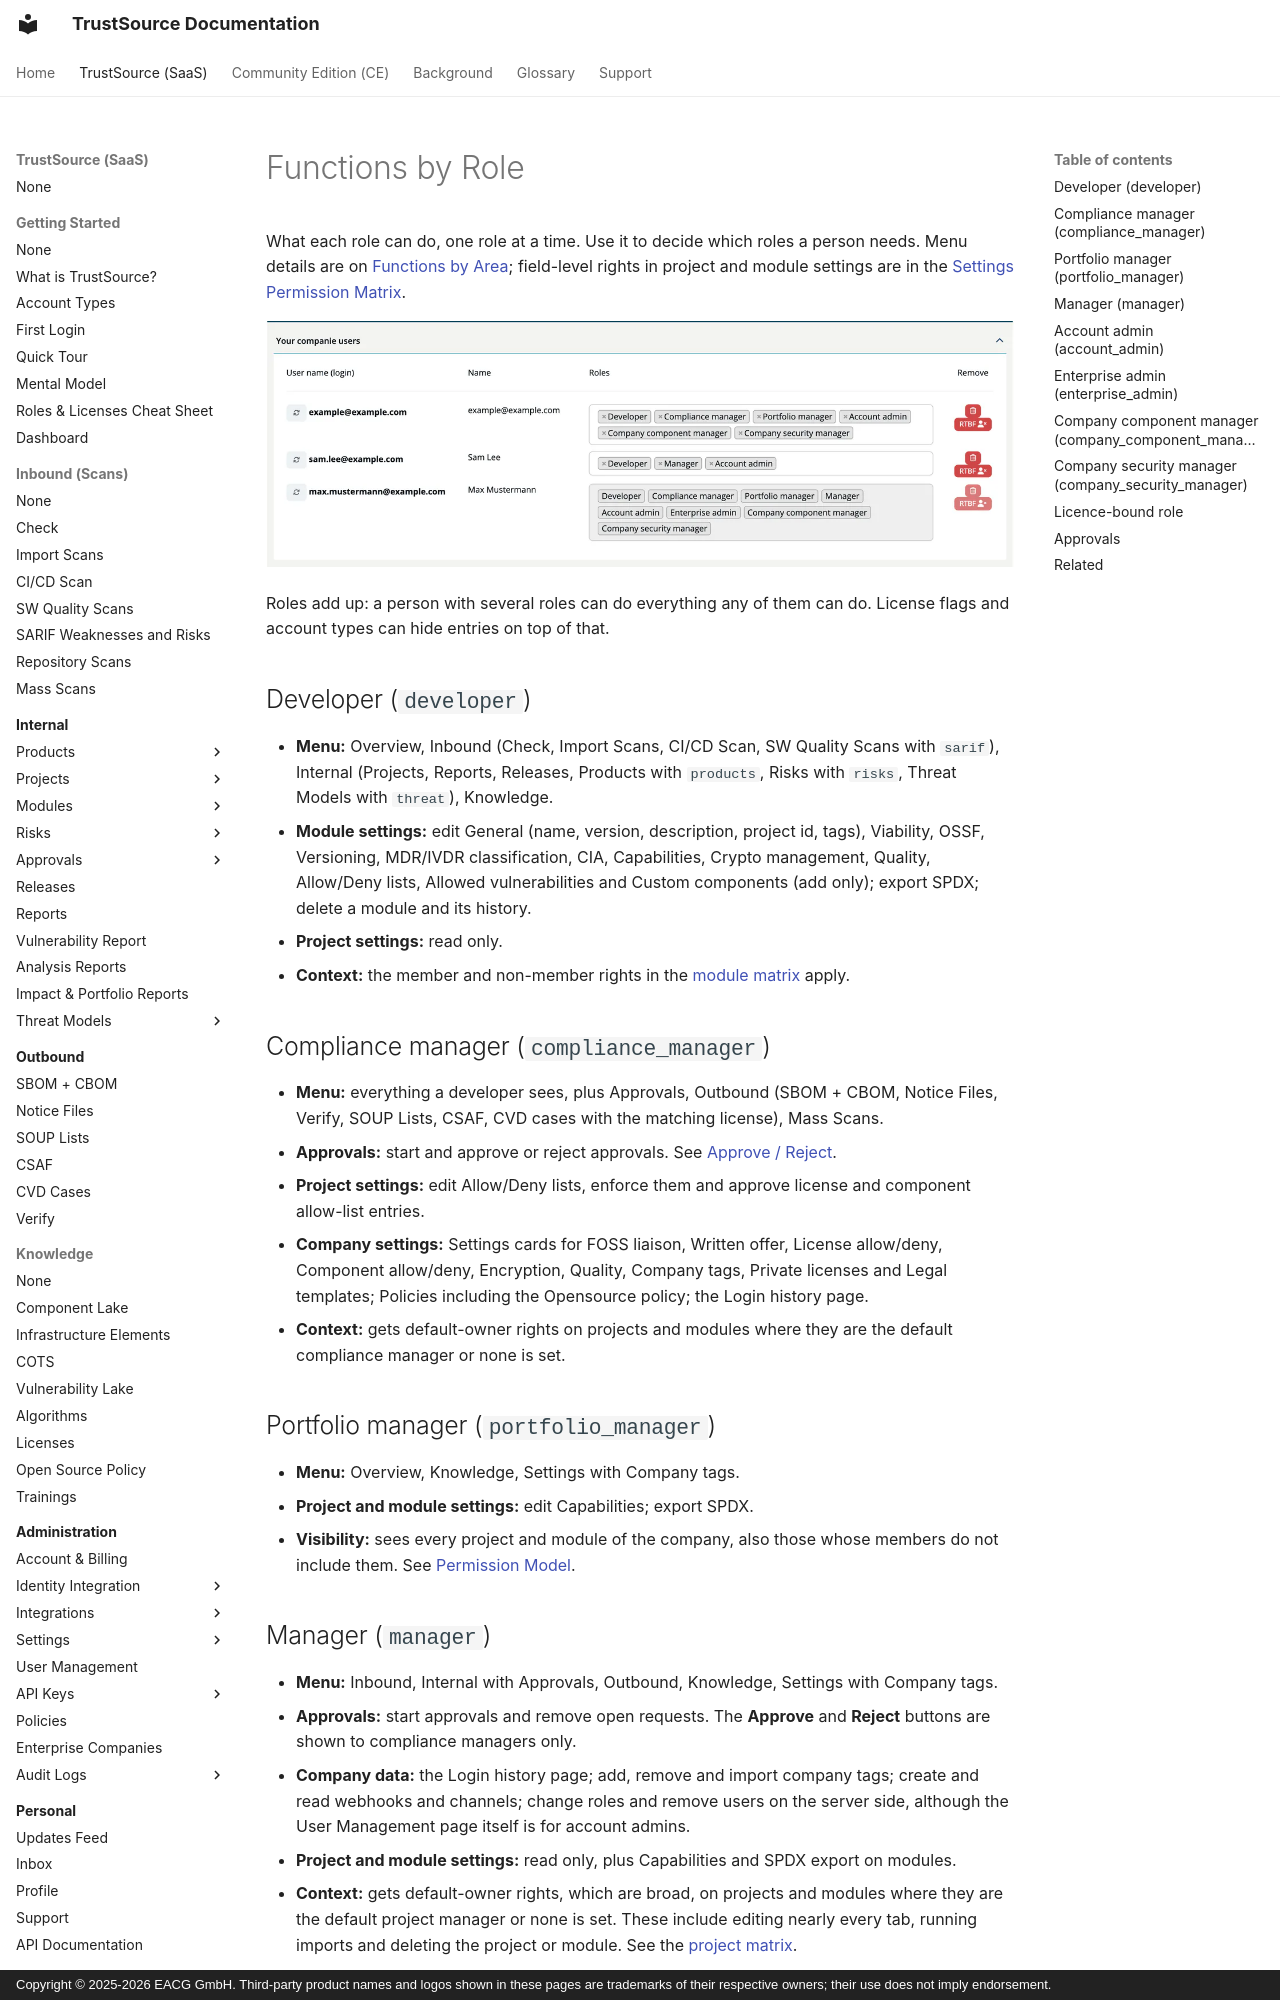

repository: TrustSource/ts-docs · page: v3/10-roles-permissions/05-functions-by-role/index.html · generator: mkdocs · copyright: Copyright © 2025-2026 EACG GmbH. Third-party product names and logos shown in these pages are trademarks of their respective owners; their use does not imply endorsement.

# Functions by Role

What each role can do, one role at a time. Use it to decide which roles a person needs. Menu details are on [Functions by Area](04-functions-by-area.md); field-level rights in project and module settings are in the [Settings Permission Matrix](06-settings-permission-matrix.md).

![The user list in User Management: each user has a Roles field with several roles, for example Developer, Compliance manager, Portfolio manager and Account admin.](../../assets/images/v3/10-roles-permissions/05-functions-by-role-1.webp)

Roles add up: a person with several roles can do everything any of them can do. License flags and account types can hide entries on top of that.

## Developer (`developer`)

- **Menu:** Overview, Inbound (Check, Import Scans, CI/CD Scan, SW Quality Scans with `sarif`), Internal (Projects, Reports, Releases, Products with `products`, Risks with `risks`, Threat Models with `threat`), Knowledge.
- **Module settings:** edit General (name, version, description, project id, tags), Viability, OSSF, Versioning, MDR/IVDR classification, CIA, Capabilities, Crypto management, Quality, Allow/Deny lists, Allowed vulnerabilities and Custom components (add only); export SPDX; delete a module and its history.
- **Project settings:** read only.
- **Context:** the member and non-member rights in the [module matrix](06a-module-settings-matrix.md) apply.

## Compliance manager (`compliance_manager`)

- **Menu:** everything a developer sees, plus Approvals, Outbound (SBOM + CBOM, Notice Files, Verify, SOUP Lists, CSAF, CVD cases with the matching license), Mass Scans.
- **Approvals:** start and approve or reject approvals. See [Approve / Reject](../03-internal/06-approvals/03-approve-reject-workflow.md).
- **Project settings:** edit Allow/Deny lists, enforce them and approve license and component allow-list entries.
- **Company settings:** Settings cards for FOSS liaison, Written offer, License allow/deny, Component allow/deny, Encryption, Quality, Company tags, Private licenses and Legal templates; Policies including the Opensource policy; the Login history page.
- **Context:** gets default-owner rights on projects and modules where they are the default compliance manager or none is set.

## Portfolio manager (`portfolio_manager`)

- **Menu:** Overview, Knowledge, Settings with Company tags.
- **Project and module settings:** edit Capabilities; export SPDX.
- **Visibility:** sees every project and module of the company, also those whose members do not include them. See [Permission Model](03-permission-model.md#which-projects-and-modules-you-see).
